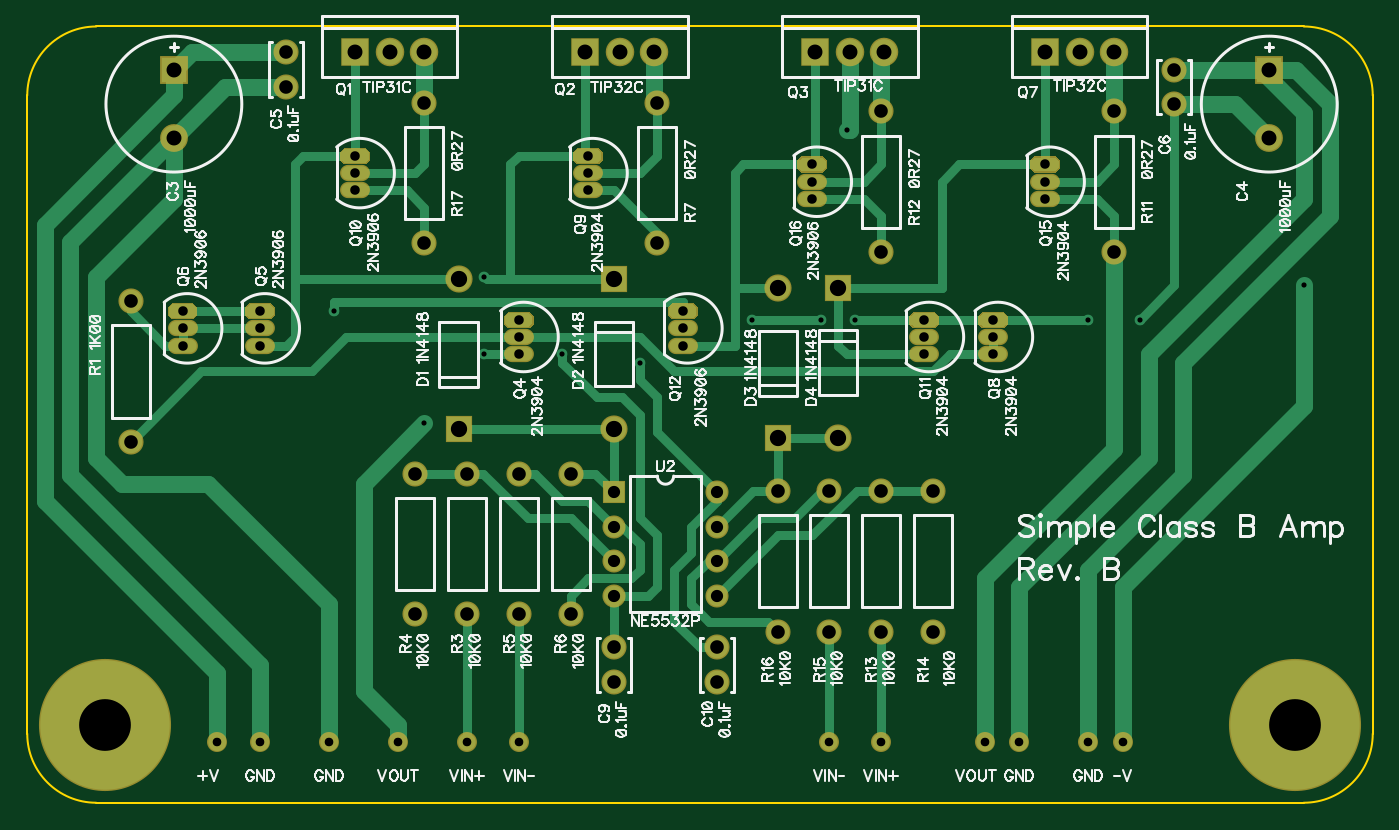
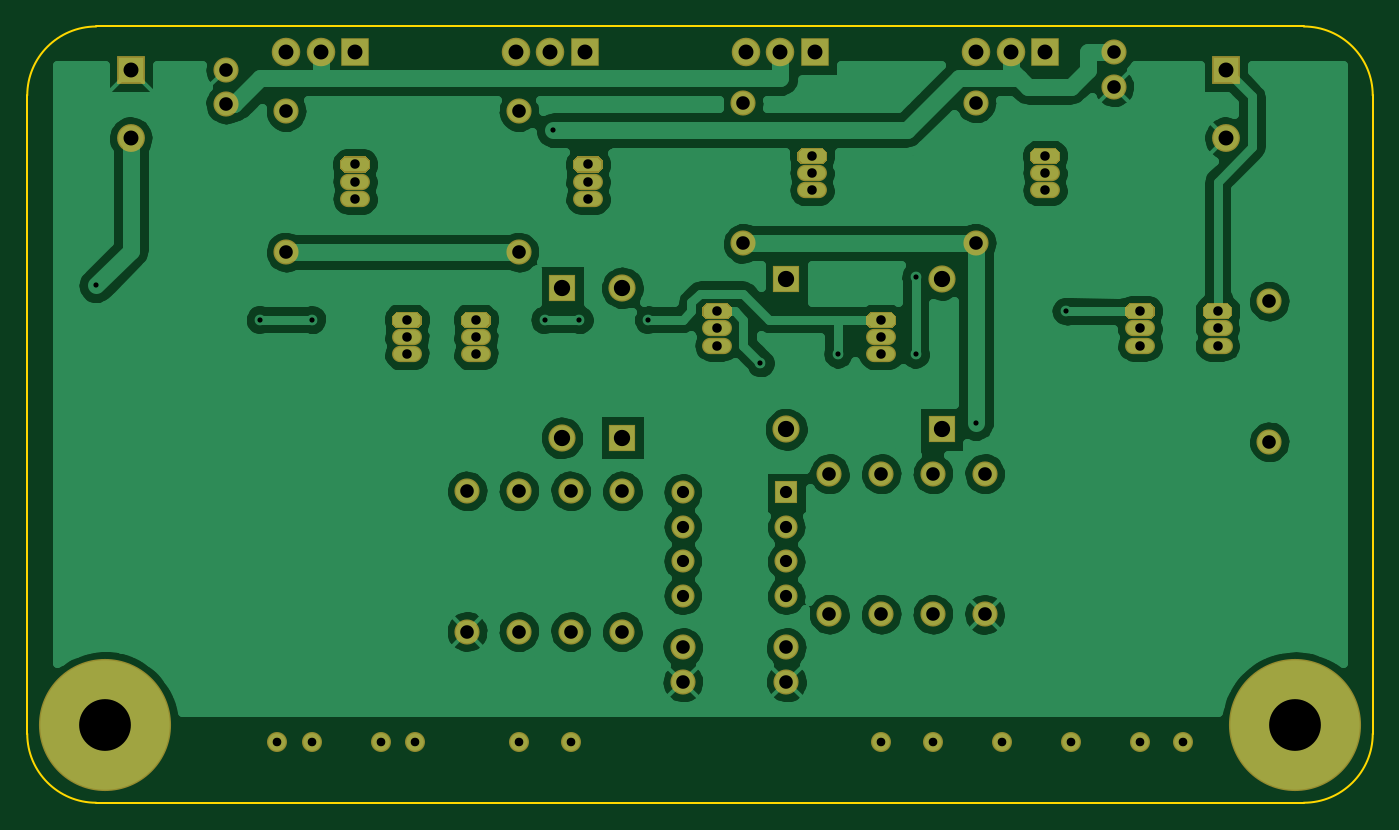
Circuit board: 8 layer files. Board 99.1 x 57.1 mm.
- drill: ClassBRevB.drl (2226 bytes)
- bottom_copper: ClassBRevB.gbl (42408 bytes)
- bottom_silk: ClassBRevB.gbo (114 bytes)
- bottom_mask: ClassBRevB.gbs (2857 bytes)
- outline: ClassBRevB.gko (327 bytes)
- top_copper: ClassBRevB.gtl (6412 bytes)
- top_silk: ClassBRevB.gto (59546 bytes)
- top_mask: ClassBRevB.gts (2857 bytes)

=== drill: ClassBRevB.drl (2226 bytes, source withheld) ===
=== bottom_copper: ClassBRevB.gbl (42408 bytes, source omitted) ===
=== bottom_silk: ClassBRevB.gbo ===
G04 DipTrace 2.4.0.2*
%INClassBRevB.gbo*%
%MOIN*%
%FSLAX44Y44*%
G04*
G70*
G90*
G75*
G01*
%LNBotSilk*%
%LPD*%
M02*

=== bottom_mask: ClassBRevB.gbs ===
G04 DipTrace 2.4.0.2*
%INClassBRevB.gbs*%
%MOIN*%
%ADD17C,0.0728*%
%ADD38C,0.0669*%
%ADD40R,0.0669X0.0669*%
%ADD42O,0.0866X0.0472*%
%ADD44C,0.0827*%
%ADD45R,0.0827X0.0827*%
%ADD46C,0.3829*%
%ADD48C,0.0787*%
%ADD50R,0.0787X0.0787*%
%ADD52C,0.0579*%
%ADD55C,0.0807*%
%ADD56R,0.0807X0.0807*%
%FSLAX44Y44*%
G04*
G70*
G90*
G75*
G01*
%LNBotMask*%
%LPD*%
D56*
X-4500Y12484D3*
D55*
Y10516D3*
D56*
X27250Y12484D3*
D55*
Y10516D3*
D17*
X-1250Y12000D3*
Y13000D3*
X24500Y11500D3*
Y12500D3*
X8250Y-5250D3*
Y-4250D3*
X11250Y-5250D3*
Y-4250D3*
D52*
X2000Y-7000D3*
X4000D3*
X22000D3*
X-3250D3*
X0D3*
X23000D3*
X-2000D3*
X5500D3*
X19000D3*
X16000D3*
X20000D3*
X14500D3*
D50*
X3750Y2075D3*
D48*
Y6425D3*
D50*
X8250D3*
D48*
Y2075D3*
D50*
X13000Y1825D3*
D48*
Y6175D3*
D50*
X14750D3*
D48*
Y1825D3*
D46*
X-6500Y-6500D3*
X28000D3*
D45*
X750Y13000D3*
D44*
X1750D3*
X2750D3*
D45*
X7420D3*
D44*
X8420D3*
X9420D3*
D45*
X14090D3*
D44*
X15090D3*
X16090D3*
G36*
X5188Y5486D2*
X5067Y5365D1*
Y5135D1*
X5188Y5014D1*
X5812D1*
X5933Y5135D1*
Y5365D1*
X5812Y5486D1*
X5188D1*
G37*
D42*
X5500Y4750D3*
Y4250D3*
G36*
X-2312Y5736D2*
X-2433Y5615D1*
Y5385D1*
X-2312Y5264D1*
X-1688D1*
X-1567Y5385D1*
Y5615D1*
X-1688Y5736D1*
X-2312D1*
G37*
D42*
X-2000Y5000D3*
Y4500D3*
G36*
X-4562Y5736D2*
X-4683Y5615D1*
Y5385D1*
X-4562Y5264D1*
X-3938D1*
X-3817Y5385D1*
Y5615D1*
X-3938Y5736D1*
X-4562D1*
G37*
D42*
X-4250Y5000D3*
Y4500D3*
D45*
X20750Y13000D3*
D44*
X21750D3*
X22750D3*
G36*
X18938Y5486D2*
X18817Y5365D1*
Y5135D1*
X18938Y5014D1*
X19562D1*
X19683Y5135D1*
Y5365D1*
X19562Y5486D1*
X18938D1*
G37*
D42*
X19250Y4750D3*
Y4250D3*
G36*
X7188Y10236D2*
X7067Y10115D1*
Y9885D1*
X7188Y9764D1*
X7812D1*
X7933Y9885D1*
Y10115D1*
X7812Y10236D1*
X7188D1*
G37*
D42*
X7500Y9500D3*
Y9000D3*
G36*
X438Y10236D2*
X317Y10115D1*
Y9885D1*
X438Y9764D1*
X1062D1*
X1183Y9885D1*
Y10115D1*
X1062Y10236D1*
X438D1*
G37*
D42*
X750Y9500D3*
Y9000D3*
G36*
X16938Y5486D2*
X16817Y5365D1*
Y5135D1*
X16938Y5014D1*
X17562D1*
X17683Y5135D1*
Y5365D1*
X17562Y5486D1*
X16938D1*
G37*
D42*
X17250Y4750D3*
Y4250D3*
G36*
X9938Y5736D2*
X9817Y5615D1*
Y5385D1*
X9938Y5264D1*
X10562D1*
X10683Y5385D1*
Y5615D1*
X10562Y5736D1*
X9938D1*
G37*
D42*
X10250Y5000D3*
Y4500D3*
G36*
X20438Y9986D2*
X20317Y9865D1*
Y9635D1*
X20438Y9514D1*
X21062D1*
X21183Y9635D1*
Y9865D1*
X21062Y9986D1*
X20438D1*
G37*
D42*
X20750Y9250D3*
Y8750D3*
G36*
X13688Y9986D2*
X13567Y9865D1*
Y9635D1*
X13688Y9514D1*
X14312D1*
X14433Y9635D1*
Y9865D1*
X14312Y9986D1*
X13688D1*
G37*
D42*
X14000Y9250D3*
Y8750D3*
D17*
X-5750Y1713D3*
Y5787D3*
X4000Y-3287D3*
Y787D3*
X2500Y-3287D3*
Y787D3*
X5500D3*
Y-3287D3*
X7000Y787D3*
Y-3287D3*
X9500Y11537D3*
Y7463D3*
X22750Y11287D3*
Y7213D3*
X16000D3*
Y11287D3*
Y-3787D3*
Y287D3*
X17500Y-3787D3*
Y287D3*
X14500D3*
Y-3787D3*
X13000Y287D3*
Y-3787D3*
X2750Y7463D3*
Y11537D3*
D40*
X8250Y250D3*
D38*
Y-750D3*
Y-1750D3*
Y-2750D3*
X11250D3*
Y-1750D3*
Y-750D3*
Y250D3*
M02*

=== outline: ClassBRevB.gko ===
G04 DipTrace 2.4.0.2*
%INClassBRevB.gko*%
%MOIN*%
%ADD11C,0.0055*%
%FSLAX44Y44*%
G04*
G70*
G90*
G75*
G01*
%LNBoardOutline*%
%LPD*%
X-6750Y-8750D2*
D11*
X28250D1*
G03X30250Y-6750I0J2000D01*
G01*
Y11750D1*
G03X28250Y13750I-2000J0D01*
G01*
X-6750D1*
G03X-8750Y11750I0J-2000D01*
G01*
Y-6750D1*
G03X-6750Y-8750I2000J0D01*
G01*
M02*

=== top_copper: ClassBRevB.gtl (6412 bytes, source omitted) ===
=== top_silk: ClassBRevB.gto (59546 bytes, source omitted) ===
=== top_mask: ClassBRevB.gts ===
G04 DipTrace 2.4.0.2*
%INClassBRevB.gts*%
%MOIN*%
%ADD17C,0.0728*%
%ADD38C,0.0669*%
%ADD40R,0.0669X0.0669*%
%ADD42O,0.0866X0.0472*%
%ADD44C,0.0827*%
%ADD45R,0.0827X0.0827*%
%ADD46C,0.3829*%
%ADD48C,0.0787*%
%ADD50R,0.0787X0.0787*%
%ADD52C,0.0579*%
%ADD55C,0.0807*%
%ADD56R,0.0807X0.0807*%
%FSLAX44Y44*%
G04*
G70*
G90*
G75*
G01*
%LNTopMask*%
%LPD*%
D56*
X-4500Y12484D3*
D55*
Y10516D3*
D56*
X27250Y12484D3*
D55*
Y10516D3*
D17*
X-1250Y12000D3*
Y13000D3*
X24500Y11500D3*
Y12500D3*
X8250Y-5250D3*
Y-4250D3*
X11250Y-5250D3*
Y-4250D3*
D52*
X2000Y-7000D3*
X4000D3*
X22000D3*
X-3250D3*
X0D3*
X23000D3*
X-2000D3*
X5500D3*
X19000D3*
X16000D3*
X20000D3*
X14500D3*
D50*
X3750Y2075D3*
D48*
Y6425D3*
D50*
X8250D3*
D48*
Y2075D3*
D50*
X13000Y1825D3*
D48*
Y6175D3*
D50*
X14750D3*
D48*
Y1825D3*
D46*
X-6500Y-6500D3*
X28000D3*
D45*
X750Y13000D3*
D44*
X1750D3*
X2750D3*
D45*
X7420D3*
D44*
X8420D3*
X9420D3*
D45*
X14090D3*
D44*
X15090D3*
X16090D3*
G36*
X5188Y5486D2*
X5067Y5365D1*
Y5135D1*
X5188Y5014D1*
X5812D1*
X5933Y5135D1*
Y5365D1*
X5812Y5486D1*
X5188D1*
G37*
D42*
X5500Y4750D3*
Y4250D3*
G36*
X-2312Y5736D2*
X-2433Y5615D1*
Y5385D1*
X-2312Y5264D1*
X-1688D1*
X-1567Y5385D1*
Y5615D1*
X-1688Y5736D1*
X-2312D1*
G37*
D42*
X-2000Y5000D3*
Y4500D3*
G36*
X-4562Y5736D2*
X-4683Y5615D1*
Y5385D1*
X-4562Y5264D1*
X-3938D1*
X-3817Y5385D1*
Y5615D1*
X-3938Y5736D1*
X-4562D1*
G37*
D42*
X-4250Y5000D3*
Y4500D3*
D45*
X20750Y13000D3*
D44*
X21750D3*
X22750D3*
G36*
X18938Y5486D2*
X18817Y5365D1*
Y5135D1*
X18938Y5014D1*
X19562D1*
X19683Y5135D1*
Y5365D1*
X19562Y5486D1*
X18938D1*
G37*
D42*
X19250Y4750D3*
Y4250D3*
G36*
X7188Y10236D2*
X7067Y10115D1*
Y9885D1*
X7188Y9764D1*
X7812D1*
X7933Y9885D1*
Y10115D1*
X7812Y10236D1*
X7188D1*
G37*
D42*
X7500Y9500D3*
Y9000D3*
G36*
X438Y10236D2*
X317Y10115D1*
Y9885D1*
X438Y9764D1*
X1062D1*
X1183Y9885D1*
Y10115D1*
X1062Y10236D1*
X438D1*
G37*
D42*
X750Y9500D3*
Y9000D3*
G36*
X16938Y5486D2*
X16817Y5365D1*
Y5135D1*
X16938Y5014D1*
X17562D1*
X17683Y5135D1*
Y5365D1*
X17562Y5486D1*
X16938D1*
G37*
D42*
X17250Y4750D3*
Y4250D3*
G36*
X9938Y5736D2*
X9817Y5615D1*
Y5385D1*
X9938Y5264D1*
X10562D1*
X10683Y5385D1*
Y5615D1*
X10562Y5736D1*
X9938D1*
G37*
D42*
X10250Y5000D3*
Y4500D3*
G36*
X20438Y9986D2*
X20317Y9865D1*
Y9635D1*
X20438Y9514D1*
X21062D1*
X21183Y9635D1*
Y9865D1*
X21062Y9986D1*
X20438D1*
G37*
D42*
X20750Y9250D3*
Y8750D3*
G36*
X13688Y9986D2*
X13567Y9865D1*
Y9635D1*
X13688Y9514D1*
X14312D1*
X14433Y9635D1*
Y9865D1*
X14312Y9986D1*
X13688D1*
G37*
D42*
X14000Y9250D3*
Y8750D3*
D17*
X-5750Y1713D3*
Y5787D3*
X4000Y-3287D3*
Y787D3*
X2500Y-3287D3*
Y787D3*
X5500D3*
Y-3287D3*
X7000Y787D3*
Y-3287D3*
X9500Y11537D3*
Y7463D3*
X22750Y11287D3*
Y7213D3*
X16000D3*
Y11287D3*
Y-3787D3*
Y287D3*
X17500Y-3787D3*
Y287D3*
X14500D3*
Y-3787D3*
X13000Y287D3*
Y-3787D3*
X2750Y7463D3*
Y11537D3*
D40*
X8250Y250D3*
D38*
Y-750D3*
Y-1750D3*
Y-2750D3*
X11250D3*
Y-1750D3*
Y-750D3*
Y250D3*
M02*

